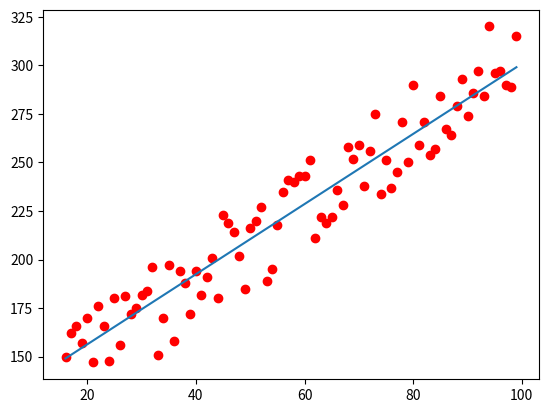

Write Python code to recreate this figure.
import random as rnd
import matplotlib.pyplot as plt

s, s1, k, b = 0, 0, 1, 1
y1 = []
x = [l for l in range(16, 100)]
y = [108 + rnd.randint(-25, 25) + 2 * l for l in x]
for i in range(60000):
    for j in range(0, 84):
        s += ((b + k * x[j]) - y[j]) * x[j]
        s1 += ((b + k * x[j]) - y[j])
    k -= (0.0006 * 0.01 * s)
    b -= (0.0006 * 0.01 * s1)
    s, s1 = 0, 0
for i in x:
    y1.append(b + k * i)

plt.plot(x, y, 'ro', x, y1)
plt.show()
# mini = 90000000000
# for i in range(130000, 137000):
#     for j in range(2000, 2150):
#         for i1 in range(0, 84):
#             if i1 == 83:
#                 s *= 0.006
#                 if s < mini:
#                     mini = s
#                     im = i
#                     jm = j
#                 s = 0
#             s += ((i + j * x[i1]) - y[i1])**2
# y2 = []
# for i in x:
#     y2.append(jm * i + im)
# s = 0

